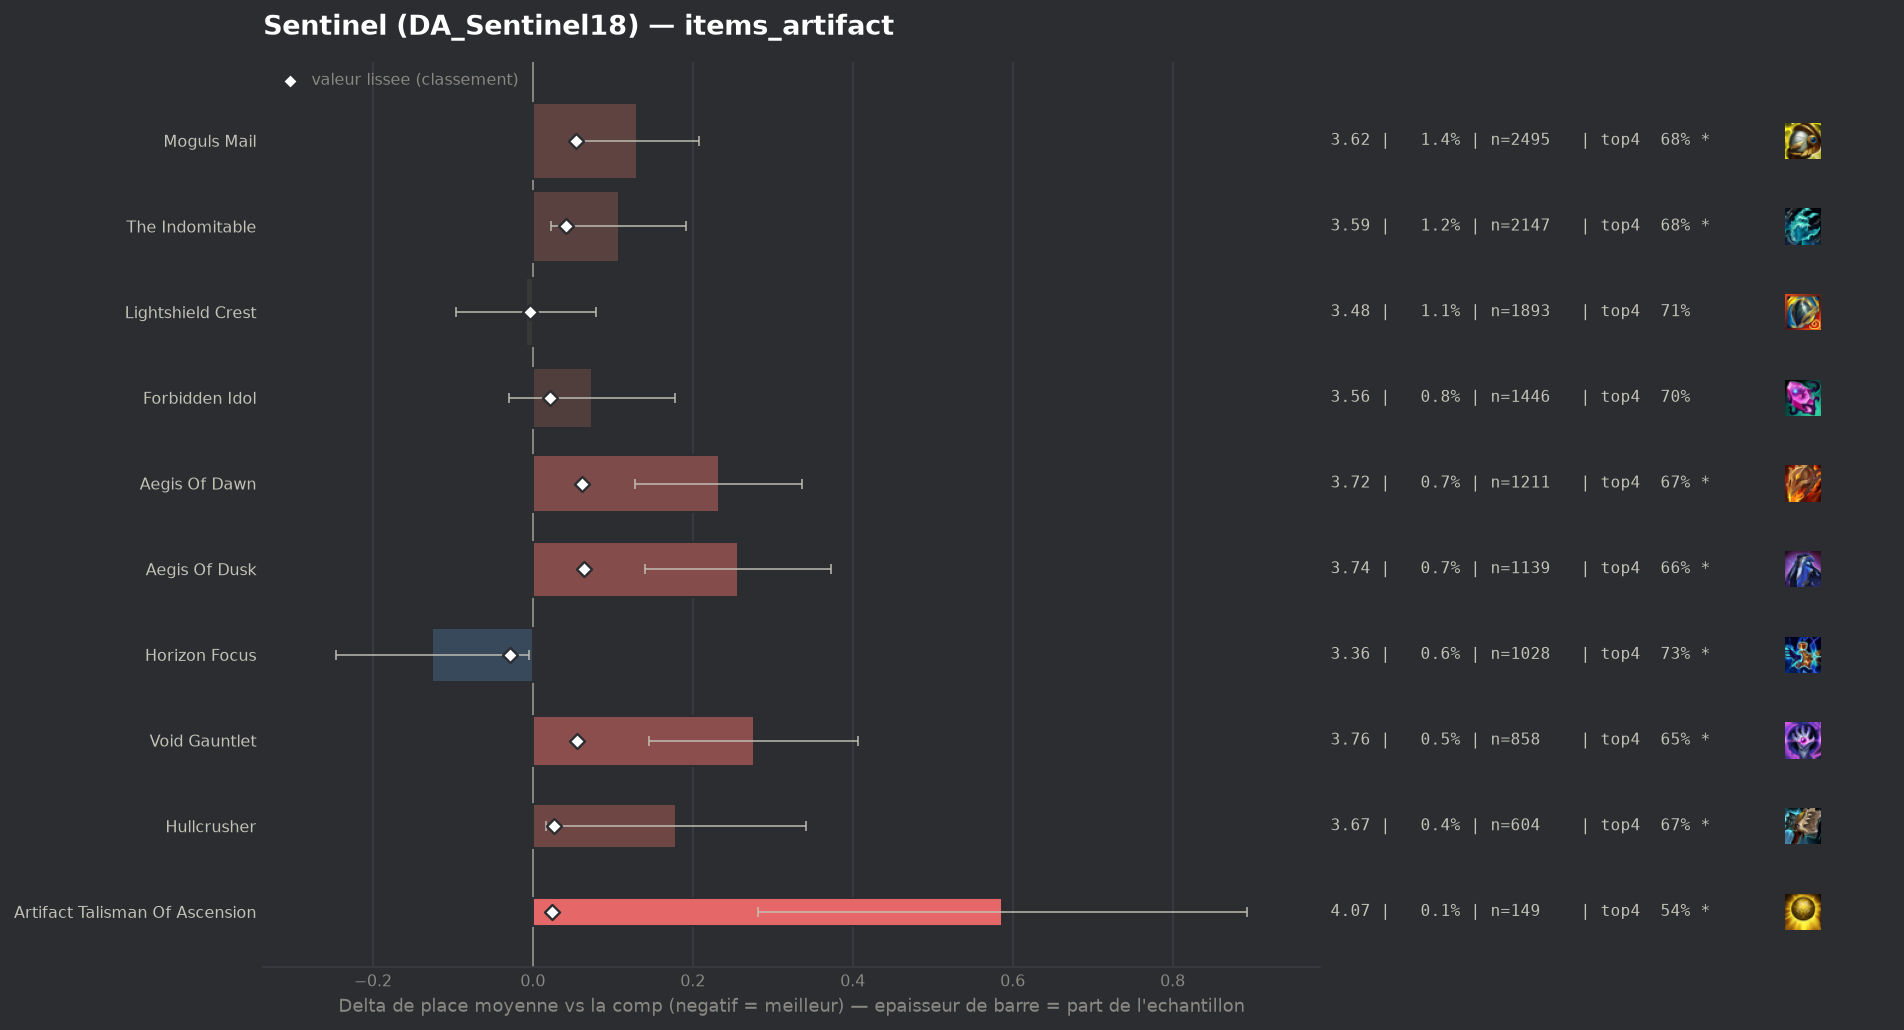

The data file committed next to this chart (first rows):
group, label, n, share, avg_place, shrunk_avg, score, d_avg, d_avg_pess, impact, d_top4, win, top2, top4, sd, z, p, significant
populaire, Horizon Focus, 1028, 0.005974, 3.361, 3.458, -0.029, -0.126, -0.005, 0.0002, 0.0178, 0.215, 0.4008, 0.7257, 1.963, -2.05, 0.0408, True
populaire, Lightshield Crest, 1893, 0.011, 3.478, 3.484, -0.003, -0.008, 0.0, 0.0, -0.0016, 0.1733, 0.3714, 0.7063, 1.932, -0.19, 0.8505, False
, Zhonyas Paradox, 52, 0.0003022, 3.712, 3.49, 0.003, 0.225, 0.0, -0.0, -0.131, 0.1346, 0.3462, 0.5769, 1.854, 0.88, 0.3814, False
, Silvermere Dawn, 102, 0.0005928, 3.775, 3.495, 0.008, 0.288, 0.0, -0.0, -0.0706, 0.1667, 0.3333, 0.6373, 2.019, 1.44, 0.1498, False
, Seekers Armguard, 85, 0.000494, 3.906, 3.497, 0.01, 0.419, 0.0, -0.0, -0.0608, 0.0941, 0.2941, 0.6471, 1.998, 1.93, 0.05299, True
, Infinity Force, 79, 0.0004591, 4.089, 3.5, 0.014, 0.602, 0.158, -0.0, -0.1636, 0.0759, 0.2911, 0.5443, 2.014, 2.66, 0.00789, True
populaire, Forbidden Idol, 1446, 0.008403, 3.56, 3.508, 0.022, 0.074, 0.0, -0.0002, -0.0101, 0.1846, 0.3596, 0.6978, 2.007, 1.39, 0.1643, False
populaire, Artifact Talisman Of Ascension, 149, 0.0008659, 4.074, 3.511, 0.024, 0.587, 0.282, -0.0, -0.1643, 0.1208, 0.2685, 0.5436, 1.901, 3.77, 0.00016, True
populaire, Hullcrusher, 604, 0.00351, 3.666, 3.513, 0.027, 0.179, 0.017, -0.0001, -0.0423, 0.1623, 0.3543, 0.6656, 2.029, 2.17, 0.03034, True
populaire, The Indomitable, 2147, 0.01248, 3.594, 3.528, 0.041, 0.108, 0.023, -0.0005, -0.0269, 0.1663, 0.3577, 0.681, 1.989, 2.5, 0.0125, True
populaire, Moguls Mail, 2495, 0.0145, 3.616, 3.541, 0.054, 0.13, 0.051, -0.0008, -0.0301, 0.1695, 0.3575, 0.6778, 1.999, 3.22, 0.0013, True
populaire, Void Gauntlet, 858, 0.004986, 3.762, 3.542, 0.055, 0.276, 0.145, -0.0003, -0.0564, 0.1434, 0.3089, 0.6515, 1.952, 4.13, 4e-05, True
populaire, Aegis Of Dawn, 1211, 0.007038, 3.719, 3.547, 0.061, 0.233, 0.128, -0.0004, -0.0332, 0.1263, 0.289, 0.6746, 1.848, 4.37, 1e-05, True
populaire, Aegis Of Dusk, 1139, 0.006619, 3.743, 3.55, 0.064, 0.256, 0.14, -0.0004, -0.0485, 0.1528, 0.3178, 0.6594, 1.999, 4.31, 2e-05, True
